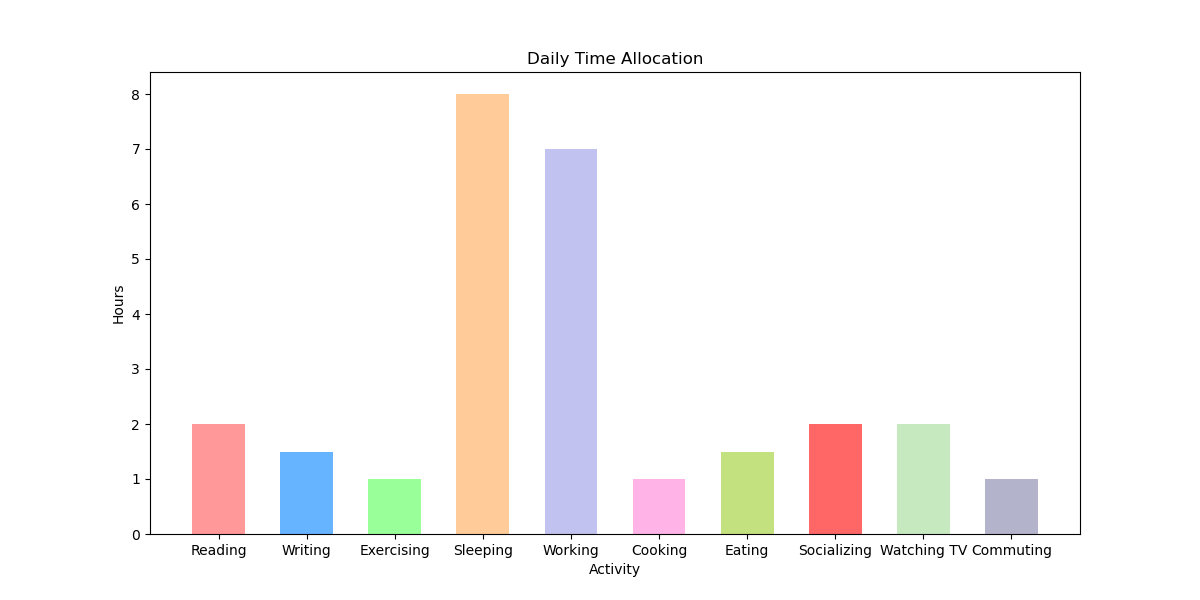

Values plotted in this chart, from the file beside it:
Activity, Hours
Reading, 2
Writing, 1.5
Exercising, 1
Sleeping, 8
Working, 7
Cooking, 1
Eating, 1.5
Socializing, 2
Watching TV, 2
Commuting, 1
